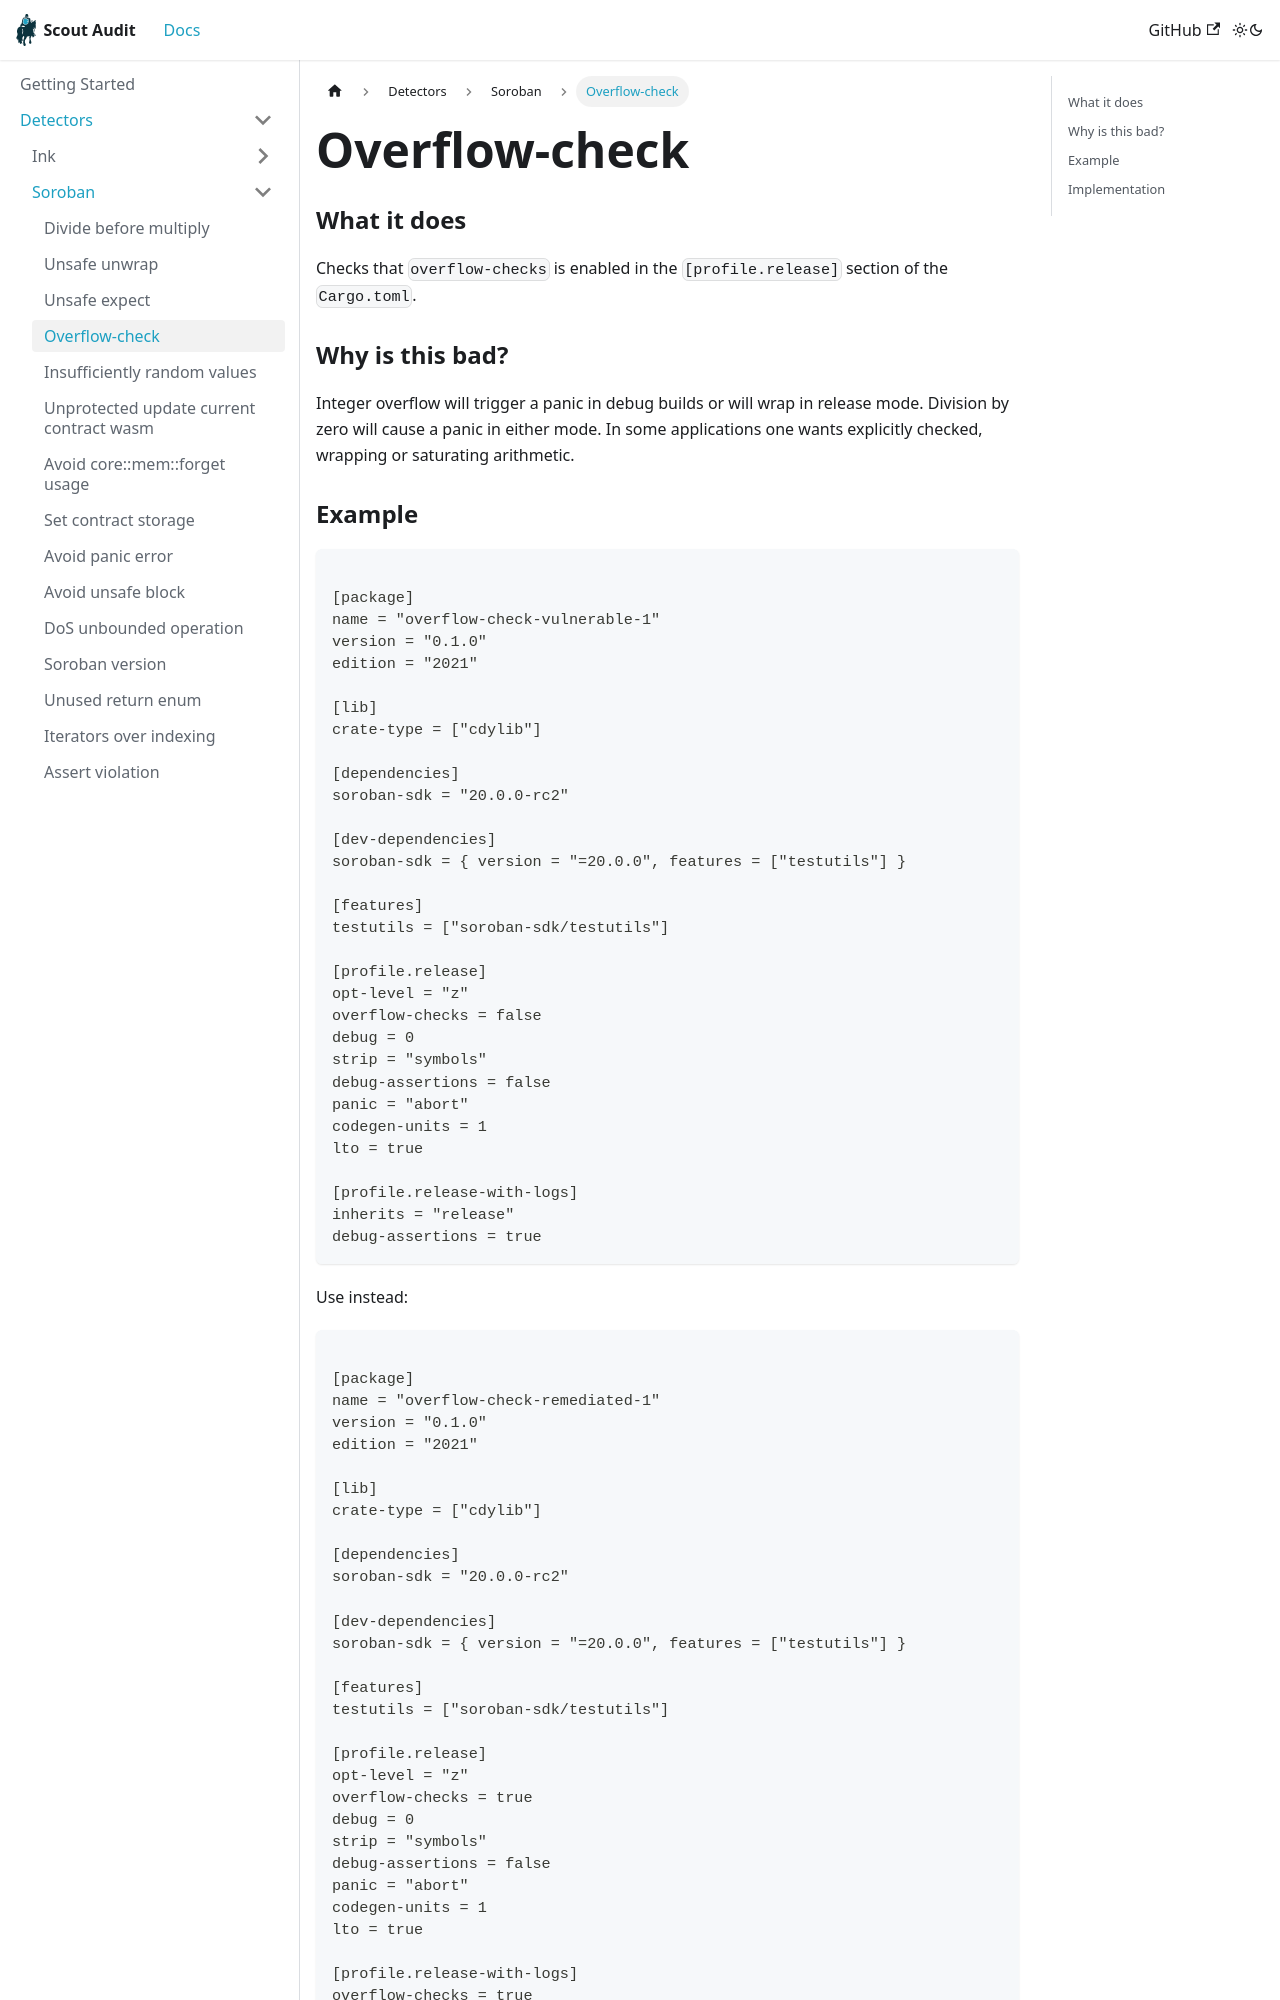

repository: CoinFabrik/scout-audit · page: docs/detectors/soroban/overflow-check/index.html · generator: docusaurus

# Overflow-check

### What it does

Checks that `overflow-checks` is enabled in the `[profile.release]` section of the `Cargo.toml`.

### Why is this bad?

Integer overflow will trigger a panic in debug builds or will wrap in
release mode. Division by zero will cause a panic in either mode. In some applications one
wants explicitly checked, wrapping or saturating arithmetic.
